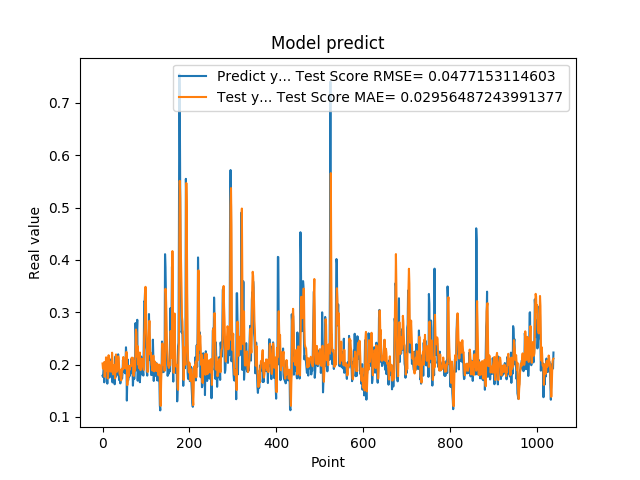

Source data for this figure (header and first rows):
1.787700653076171875e-01, 2.021008439870377038e-01
1.761920750141144076e-01, 1.923224719671842720e-01
1.861467957496643066e-01, 1.935485327683024170e-01
1.954913884401321134e-01, 1.954185318243061575e-01
1.660518944263458530e-01, 2.048854429925167087e-01
1.907722949981689176e-01, 1.765933760921401807e-01
1.898660957813262939e-01, 1.909658716789489064e-01
2.001174986362457275e-01, 1.876893426665130482e-01
1.948629021644592563e-01, 2.137508420549082133e-01
1.779100298881530762e-01, 2.133120720781061241e-01
1.810636967420578003e-01, 1.961058733397779419e-01
1.635809391736984530e-01, 1.905877384838581823e-01
1.916799396276473999e-01, 1.734914908440579051e-01
2.085516005754470825e-01, 1.842136641212664683e-01
1.828240007162094394e-01, 2.178985957243298743e-01
1.857409924268722534e-01, 2.055888093857282384e-01
1.752161234617233276e-01, 1.960717552282198739e-01
1.845117062330245972e-01, 1.871194457980991377e-01
1.984785944223403931e-01, 1.875635939691641940e-01
1.841159015893935880e-01, 2.048641232588787608e-01
2.104043960571288785e-01, 1.865512919837809536e-01
2.088565975427627841e-01, 2.038967402447088295e-01
1.900728046894073209e-01, 2.227393461627056870e-01
1.658952832221984863e-01, 2.052638501250111103e-01
1.852532625198364535e-01, 1.813954492069811686e-01
1.799222826957702359e-01, 1.818415165589986615e-01
1.978618204593658447e-01, 1.876926037390453383e-01
1.711323857307434082e-01, 1.994095401989277039e-01
1.623787879943847379e-01, 1.872808545278670245e-01
2.059821039438247958e-01, 1.736418664674495294e-01
2.158481031656264981e-01, 2.037785669615295725e-01
1.768843084573745450e-01, 2.193596086451382321e-01
1.834106147289275845e-01, 1.975183837683827937e-01
1.805770993232727051e-01, 1.863655901207496024e-01
2.012096941471099854e-01, 1.897927574161803743e-01
2.066745012998580933e-01, 2.008232806983338281e-01
2.195876985788345337e-01, 2.156140413551517199e-01
1.944769918918609619e-01, 2.121557693061675021e-01
1.704634428024291992e-01, 1.965098259329871033e-01
1.750701963901519775e-01, 1.843629892563423411e-01
1.796004772186279297e-01, 1.809989022438343587e-01
1.640222966670989990e-01, 1.900743029846674037e-01
1.769366562366485596e-01, 1.745002071724486292e-01
1.781685650348663330e-01, 1.697637540502839604e-01
1.855484992265701294e-01, 1.777160865388863198e-01
1.732649058103561401e-01, 1.924414272116133362e-01
1.832000017166137418e-01, 1.897304111769132495e-01
2.088083624839782715e-01, 1.926523810980609319e-01
1.873752027750015536e-01, 2.145327132829826511e-01
1.986005455255508423e-01, 1.939703769967554559e-01
1.863885968923568726e-01, 2.003958594926152637e-01
1.885485500097274780e-01, 1.989452789710992597e-01
1.833238750696182529e-01, 2.027301823732669817e-01
2.096922993659972867e-01, 1.923762250434526699e-01
2.330529242753982544e-01, 2.092413214766229435e-01
2.151579260826110562e-01, 2.243111928910031250e-01
1.312076449394226074e-01, 2.151737636126128672e-01
1.684847325086593628e-01, 1.606755550189375159e-01
2.097207009792327881e-01, 1.726753719228137085e-01
1.697814613580703458e-01, 1.977268373882882235e-01
1.778024435043334961e-01, 1.775213562679751889e-01
... 979 more rows
